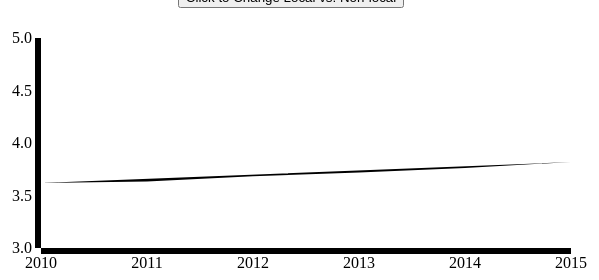
D3 v3 page, settled after 360 driven frames (6 s of simulated time); the page loaded 1 data file(s).


// ── year_yelp.js
// Annual Mean Rating
// Yelp
// Version 1
// based on line graph tutorial: http://bl.ocks.org/d3noob/7030f35b72de721622b8


var year_yelp_is_local = "local"

// Set the dimensions of the canvas / graph
var margin_year_yelp = {top: 30, right: 20, bottom: 30, left: 50},
    width = 600 - margin_year_yelp.left - margin_year_yelp.right,
    height = 270 - margin_year_yelp.top - margin_year_yelp.bottom;

// Parse the date / time
var parseDate_year_yelp = d3.time.format("%Y").parse;

// Set the ranges
var x = d3.time.scale().range([0, width]);
var y = d3.scale.linear().range([height, 0]);

// Define the axes
var xAxis_year_yelp = d3.svg.axis().scale(x)
    .orient("bottom").ticks(5);

var yAxis_year_yelp = d3.svg.axis().scale(y)
    .orient("left").ticks(5);

// Define the line
var valueline_year_yelp = d3.svg.line()
    .x(function(d) { return x(d.year); })
    .y(function(d) { return y(d.mean_rating); });
    
// Adds the svg canvas
var svg_year_yelp = d3.select("#line_graph_yelp_year")
    .append("svg")
        .attr("width", width + margin_year_yelp.left + margin_year_yelp.right)
        .attr("height", height + margin_year_yelp.top + margin_year_yelp.bottom)
    .append("g")
        .attr("transform", 
              "translate(" + margin_year_yelp.left + "," + margin_year_yelp.top + ")");

// Get the data
d3.tsv("yelp_annual_local.tsv", function(error, data) {
    data.forEach(function(d) {
        d.year = parseDate_year_yelp(d.year);
        d.mean_rating = +d.mean_rating;
    });

    // Scale the range of the data
    x.domain(d3.extent(data, function(d) { return d.year; }));
    y.domain([3, 5]);

    // Add the valueline path.
    svg_year_yelp.append("path")
        .attr("class", "line")
        .attr("d", valueline_year_yelp(data));

    // Add the X Axis
    svg_year_yelp.append("g")
        .attr("class", "x axis")
        .attr("transform", "translate(0," + height + ")")
        .call(xAxis_year_yelp);

    // Add the Y Axis
    svg_year_yelp.append("g")
        .attr("class", "y axis")
        .call(yAxis_year_yelp);

});



// ** Update data section (Called from the onclick)
function update_data_yelp() {
	
	if (year_yelp_is_local == "local") {
	// new	
	year_yelp_is_local = "nonlocal"
	d3.select("#title_ratings_yelp_year").text("Non-Local Reviewers")
		
    // Get the data again
    d3.tsv("yelp_annual_nonlocal.tsv", function(error, data) {
       	data.forEach(function(d) {
	    	d.year = parseDate_year_yelp(d.year);
	    	d.mean_rating = +d.mean_rating;
	    });

    	// Scale the range of the data again 
    	x.domain(d3.extent(data, function(d) { return d.year; }));
	    y.domain([3, 5]);

    // Select the section we want to apply our changes to
    var svg_year_yelp = d3.select("#line_graph_yelp_year").transition();

    // Make the changes
        svg_year_yelp.select(".line")   // change the line
            .duration(750)
            .attr("d", valueline_year_yelp(data));
        svg_year_yelp.select(".x.axis") // change the x axis
            .duration(750)
            .call(xAxis_year_yelp);
        svg_year_yelp.select(".y.axis") // change the y axis
            .duration(750)
            .call(yAxis_year_yelp);

    });		
	}
	else {
	// new
	year_yelp_is_local = "local"
	d3.select("#title_ratings_yelp_year").text("Local Reviewers")
	
    // Get the data again
    d3.tsv("yelp_annual_local.tsv", function(error, data) {
       	data.forEach(function(d) {
	    	d.year = parseDate_year_yelp(d.year);
	    	d.mean_rating = +d.mean_rating;
	    });

    	// Scale the range of the data again 
    	x.domain(d3.extent(data, function(d) { return d.year; }));
	    y.domain([3, 5]);

    // Select the section we want to apply our changes to
    var svg_year_yelp = d3.select("#line_graph_yelp_year").transition();

    // Make the changes
        svg_year_yelp.select(".line")   // change the line
            .duration(750)
            .attr("d", valueline_year_yelp(data));
        svg_year_yelp.select(".x.axis") // change the x axis
            .duration(750)
            .call(xAxis_year_yelp);
        svg_year_yelp.select(".y.axis") // change the y axis
            .duration(750)
            .call(yAxis_year_yelp);

    });		
	}
	

}


### data: yelp_annual_local.tsv
year	mean_rating
2010	3.619
2011	3.633
2012	3.684
2013	3.719
2014	3.763
2015	3.819